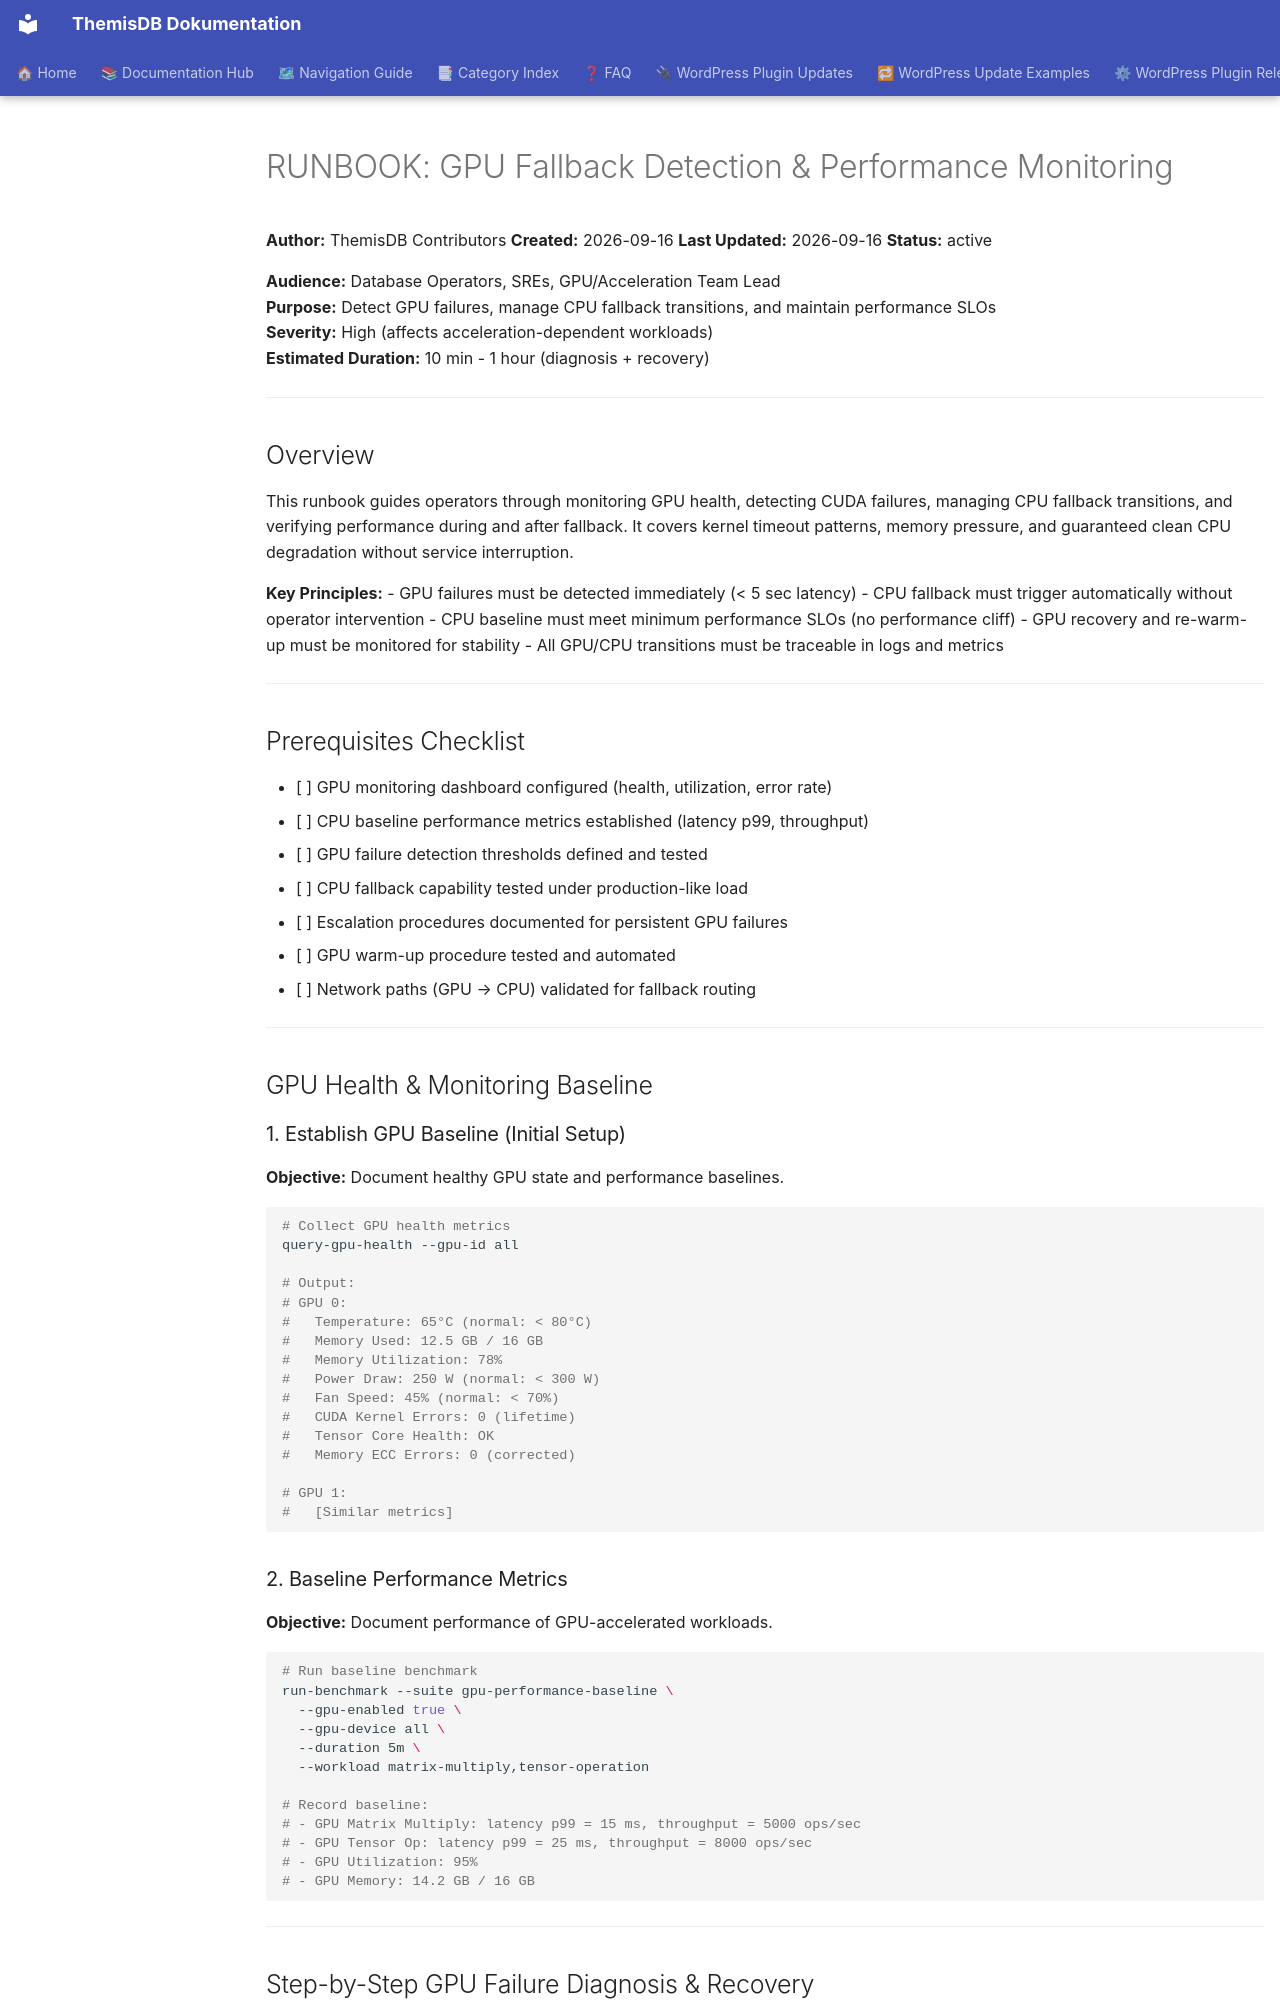

repository: makr-code/ThemisDB · page: operability/RUNBOOK_GPU_FALLBACK_PERFORMANCE/index.html · generator: mkdocs

# RUNBOOK: GPU Fallback Detection & Performance Monitoring

**Author:** ThemisDB Contributors
**Created:** 2026-09-16
**Last Updated:** 2026-09-16
**Status:** active

**Audience:** Database Operators, SREs, GPU/Acceleration Team Lead  
**Purpose:** Detect GPU failures, manage CPU fallback transitions, and maintain performance SLOs  
**Severity:** High (affects acceleration-dependent workloads)  
**Estimated Duration:** 10 min - 1 hour (diagnosis + recovery)  

---

## Overview

This runbook guides operators through monitoring GPU health, detecting CUDA failures, managing CPU fallback transitions, and verifying performance during and after fallback. It covers kernel timeout patterns, memory pressure, and guaranteed clean CPU degradation without service interruption.

**Key Principles:**
- GPU failures must be detected immediately (< 5 sec latency)
- CPU fallback must trigger automatically without operator intervention
- CPU baseline must meet minimum performance SLOs (no performance cliff)
- GPU recovery and re-warm-up must be monitored for stability
- All GPU/CPU transitions must be traceable in logs and metrics

---

## Prerequisites Checklist

- [ ] GPU monitoring dashboard configured (health, utilization, error rate)
- [ ] CPU baseline performance metrics established (latency p99, throughput)
- [ ] GPU failure detection thresholds defined and tested
- [ ] CPU fallback capability tested under production-like load
- [ ] Escalation procedures documented for persistent GPU failures
- [ ] GPU warm-up procedure tested and automated
- [ ] Network paths (GPU → CPU) validated for fallback routing

---

## GPU Health & Monitoring Baseline

### 1. Establish GPU Baseline (Initial Setup)

**Objective:** Document healthy GPU state and performance baselines.

```bash
# Collect GPU health metrics
query-gpu-health --gpu-id all

# Output:
# GPU 0:
#   Temperature: 65°C (normal: < 80°C)
#   Memory Used: 12.5 GB / 16 GB
#   Memory Utilization: 78%
#   Power Draw: 250 W (normal: < 300 W)
#   Fan Speed: 45% (normal: < 70%)
#   CUDA Kernel Errors: 0 (lifetime)
#   Tensor Core Health: OK
#   Memory ECC Errors: 0 (corrected)

# GPU 1:
#   [Similar metrics]
```

### 2. Baseline Performance Metrics

**Objective:** Document performance of GPU-accelerated workloads.

```bash
# Run baseline benchmark
run-benchmark --suite gpu-performance-baseline \
  --gpu-enabled true \
  --gpu-device all \
  --duration 5m \
  --workload matrix-multiply,tensor-operation

# Record baseline:
# - GPU Matrix Multiply: latency p99 = 15 ms, throughput = 5000 ops/sec
# - GPU Tensor Op: latency p99 = 25 ms, throughput = 8000 ops/sec
# - GPU Utilization: 95%
# - GPU Memory: 14.2 GB / 16 GB
```

---

## Step-by-Step GPU Failure Diagnosis & Recovery
